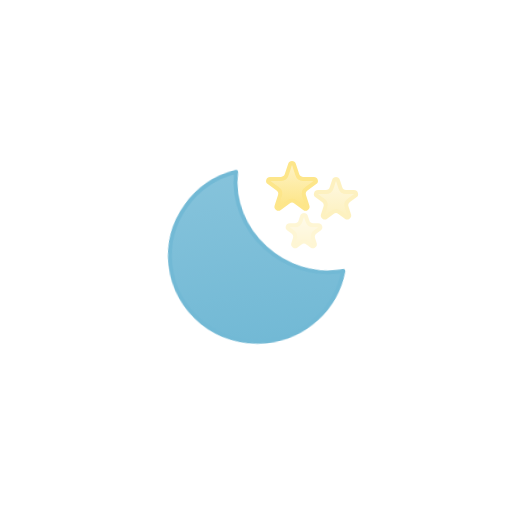
t = 0.00 s
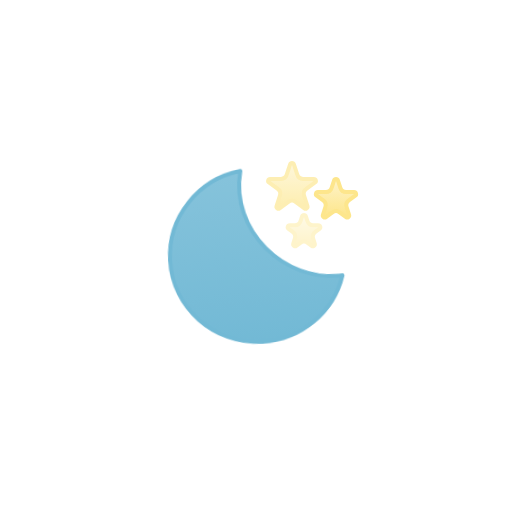
t = 0.50 s
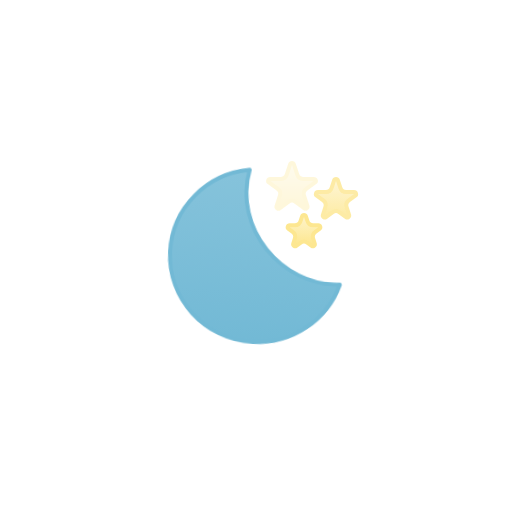
t = 1.00 s
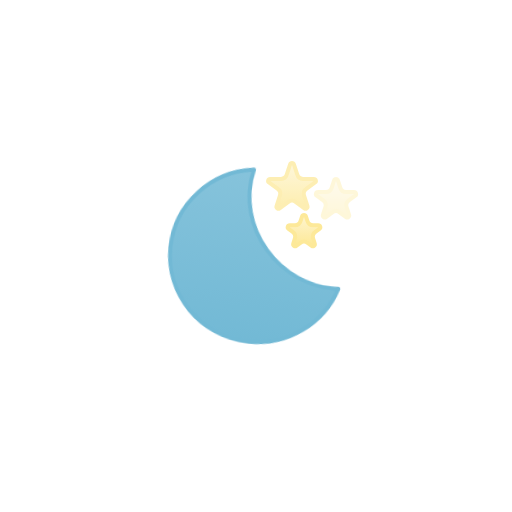
t = 1.50 s
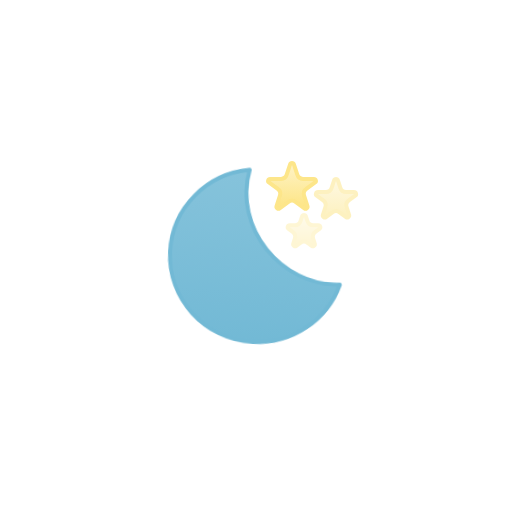
t = 2.00 s
t = 2.50 s: frame unchanged from t = 0.50 s, image omitted

The animated SVG that drew these frames (rendered in a browser with its animation timeline set to each time). Animation: 1 SMIL element (animateTransform=1), 3 CSS @keyframes rules; one cycle of 3.00 s, repeats indefinitely.

<svg xmlns="http://www.w3.org/2000/svg" viewBox="0 0 128 128" fill="none">
<style>
@keyframes k0 { 0% { opacity: 1 } 6.25% { opacity: 0.9782 } 12.5% { opacity: 0.9096 } 18.75% { opacity: 0.7951 } 25% { opacity: 0.65 } 31.25% { opacity: 0.5049 } 37.5% { opacity: 0.3904 } 43.75% { opacity: 0.3218 } 50% { opacity: 0.3 } 56.25% { opacity: 0.3218 } 62.5% { opacity: 0.3904 } 68.75% { opacity: 0.5049 } 75% { opacity: 0.65 } 81.25% { opacity: 0.7951 } 87.5% { opacity: 0.9096 } 93.75% { opacity: 0.9782 } 100% { opacity: 1 } }
.k0 { animation: k0 2s linear infinite }
@keyframes k1 { 0% { opacity: 0.5323 } 5% { opacity: 0.65 } 11.25% { opacity: 0.7951 } 17.5% { opacity: 0.9096 } 23.75% { opacity: 0.9782 } 30% { opacity: 1 } 36.25% { opacity: 0.9782 } 42.5% { opacity: 0.9096 } 48.75% { opacity: 0.7951 } 55% { opacity: 0.65 } 61.25% { opacity: 0.5049 } 67.5% { opacity: 0.3904 } 73.75% { opacity: 0.3218 } 80% { opacity: 0.3 } 86.25% { opacity: 0.3218 } 92.5% { opacity: 0.3904 } 98.75% { opacity: 0.5049 } 100% { opacity: 0.5323 } }
.k1 { animation: k1 2s linear infinite }
@keyframes k2 { 0% { opacity: 0.3572 } 3.75% { opacity: 0.3218 } 10% { opacity: 0.3 } 16.25% { opacity: 0.3218 } 22.5% { opacity: 0.3904 } 28.75% { opacity: 0.5049 } 35% { opacity: 0.65 } 41.25% { opacity: 0.7951 } 47.5% { opacity: 0.9096 } 53.75% { opacity: 0.9782 } 60% { opacity: 1 } 66.25% { opacity: 0.9782 } 72.5% { opacity: 0.9096 } 78.75% { opacity: 0.7951 } 85% { opacity: 0.65 } 91.25% { opacity: 0.5049 } 97.5% { opacity: 0.3904 } 100% { opacity: 0.3572 } }
.k2 { animation: k2 2s linear infinite }
</style><g id="starry-night">
<g id="Stars">
<path id="Star 1" d="M72.5244 41.082C72.6741 40.6214 73.3259 40.6214 73.4756 41.082L74.3203 43.6826C74.5212 44.3005 75.0973 44.7187 75.7471 44.7188H78.4814C78.9658 44.7188 79.1672 45.3383 78.7754 45.623L76.5635 47.2305C76.0377 47.6124 75.8177 48.2902 76.0186 48.9082L76.8633 51.5088C77.0128 51.9694 76.4856 52.3521 76.0938 52.0674L73.8818 50.46C73.3561 50.078 72.6439 50.078 72.1182 50.46L69.9062 52.0674C69.5144 52.3521 68.9872 51.9694 69.1367 51.5088L69.9814 48.9082C70.1823 48.2902 69.9623 47.6124 69.4365 47.2305L67.2246 45.623C66.8328 45.3383 67.0342 44.7188 67.5186 44.7188H70.2529C70.9027 44.7187 71.4788 44.3005 71.6797 43.6826L72.5244 41.082Z" fill="url(#paint0_linear_1858_7912)" stroke="#FDE68A" class="k0" />
<path id="Star 2" d="M83.5244 45.082C83.6741 44.6214 84.3259 44.6214 84.4756 45.082L85.0957 46.9912C85.2965 47.6092 85.8727 48.0282 86.5225 48.0283H88.5312C89.0153 48.0287 89.2159 48.648 88.8242 48.9326L87.2002 50.1123C86.6745 50.4943 86.4545 51.172 86.6553 51.79L87.2754 53.6992C87.4251 54.1599 86.8977 54.5435 86.5059 54.2588L84.8818 53.0781C84.3561 52.6962 83.6439 52.6962 83.1182 53.0781L81.4941 54.2588C81.1023 54.5435 80.5749 54.1599 80.7246 53.6992L81.3447 51.79C81.5455 51.172 81.3255 50.4943 80.7998 50.1123L79.1758 48.9326C78.7841 48.648 78.9847 48.0287 79.4688 48.0283H81.4775C82.1273 48.0282 82.7035 47.6092 82.9043 46.9912L83.5244 45.082Z" fill="url(#paint1_linear_1858_7912)" stroke="#FDE68A" class="k1" />
<path id="Star 3" d="M75.5244 54.082C75.6741 53.6214 76.3259 53.6214 76.4756 54.082L76.8711 55.3008C77.0719 55.9186 77.6482 56.3368 78.2979 56.3369H79.5801C80.064 56.3372 80.2653 56.9565 79.874 57.2412L78.8369 57.9951C78.3113 58.3771 78.0912 59.0539 78.292 59.6719L78.6875 60.8906C78.8372 61.3512 78.3108 61.7338 77.9189 61.4492L76.8818 60.6963C76.3561 60.3143 75.6439 60.3143 75.1182 60.6963L74.0811 61.4492C73.6892 61.7338 73.1628 61.3512 73.3125 60.8906L73.708 59.6719C73.9088 59.0539 73.6887 58.3771 73.1631 57.9951L72.126 57.2412C71.7347 56.9565 71.936 56.3372 72.4199 56.3369H73.7021C74.3518 56.3368 74.9281 55.9186 75.1289 55.3008L75.5244 54.082Z" fill="url(#paint2_linear_1858_7912)" stroke="#FDE68A" class="k2" />
</g>
<g id="Moon">
<path id="Moon_2" d="M61.2529 42.5869C57.9384 57.2007 70.6736 71.1024 85.3213 70.0273C82.6524 78.9635 74.298 85.5 64.3682 85.5C52.2847 85.4999 42.5 75.8355 42.5 63.9297C42.5002 53.0673 50.6473 44.0798 61.2529 42.5869Z" fill="url(#paint3_linear_1858_7912)" stroke="#72B9D5" stroke-linecap="round" stroke-linejoin="round" />
<animateTransform attributeName="transform" type="rotate" values="-6 63.9 64;-5.6266 63.9 64;-4.4501 63.9 64;-2.4868 63.9 64;0 63.9 64;2.4868 63.9 64;4.4501 63.9 64;5.6266 63.9 64;6 63.9 64;5.6266 63.9 64;4.4501 63.9 64;2.4868 63.9 64;0 63.9 64;-2.4868 63.9 64;-4.4501 63.9 64;-5.6266 63.9 64;-6 63.9 64" dur="3s" repeatCount="indefinite" calcMode="linear" /></g>
</g>
<defs>
<linearGradient id="paint0_linear_1858_7912" x1="73" y1="41" x2="73" y2="51" gradientUnits="userSpaceOnUse">
<stop stop-color="#FEF3C7" />
<stop offset="1" stop-color="#FDE68A" />
</linearGradient>
<linearGradient id="paint1_linear_1858_7912" x1="84" y1="45" x2="84" y2="54" gradientUnits="userSpaceOnUse">
<stop stop-color="#FEF3C7" />
<stop offset="1" stop-color="#FDE68A" />
</linearGradient>
<linearGradient id="paint2_linear_1858_7912" x1="76" y1="54" x2="76" y2="61" gradientUnits="userSpaceOnUse">
<stop stop-color="#FEF3C7" />
<stop offset="1" stop-color="#FDE68A" />
</linearGradient>
<linearGradient id="paint3_linear_1858_7912" x1="64" y1="42" x2="64" y2="86" gradientUnits="userSpaceOnUse">
<stop stop-color="#86C3DB" />
<stop offset="1" stop-color="#72B9D5" />
</linearGradient>
</defs>
</svg>
